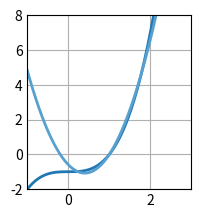

The script that saved this image:
# Ejercicio 9d 2:
# Aproximar la función f(x) = x^3 - 1 en el intervalo [0, 2] mediante un polinomio de grado 2.

import numpy as np
import matplotlib.pyplot as plt

# =============================================
#             PARÁMETROS INICIALES            
# =============================================

c = np.zeros((3, 1), dtype = float)
A = np.zeros((len(c), len(c)), dtype = float)
b = np.zeros((len(A), 1), dtype = float)

# Base de funciones
def phi0(x):
    return 1
def phi1(x):
    return x
def phi2(x):
    return x**2

# Funciones resultantes de los PIs
phi0f = 2
phi1f = 22/5
phi2f = 8

# Función a aproximar
def f(x):
    return x**3 - 1

phi = [phi0, phi1, phi2]
pi = np.array([[2, 2, 8/3], [2, 8/3, 4], [8/3, 4, 32/5]], dtype = float)
pi_y = np.array([[phi0f], [phi1f], [phi2f]], dtype = float)

# =============================================
#                 RESOLUCIÓN           
# =============================================

# Asignación de PIs
b = pi_y.copy()
A = pi.copy()

# Triangulación
for i in range(0, len(A)):
    for j in range(i+1, len(A)):
        b[j] = b[j] - b[i]  * (A[j][i] / A[i][i])
        A[j] = A[j] - A[i] * (A[j][i] / A[i][i])

# Cálculo de la solución
for i in reversed(range(0, len(A))):
    sum = 0
    for j in range(i, len(A)):
        sum = sum + A[i][j] * c[j]
    c[i] = (b[i] - sum) / A[i][i]

# Prints de los resultados:
print("c =\n", c, "\n")

# Plots
plt.style.use('_mpl-gallery')
fig, ax = plt.subplots()

x_a = np.linspace(-5, 5, 500)
y_a = 0
for i in range(0, len(c)):
    y_a = y_a + c[i] * phi[i](x_a)

x_f = np.linspace(-5, 5, 500)
y_f = f(x_f)

ax.plot(x_f, y_f, linewidth=2.0)
ax.plot(x_a, y_a, linewidth=2.0)

ax.set(xlim=(-1, 3), ylim=(-2, 8))
plt.subplots_adjust(left=0.12, bottom=0.12, right=0.94)
plt.show()
